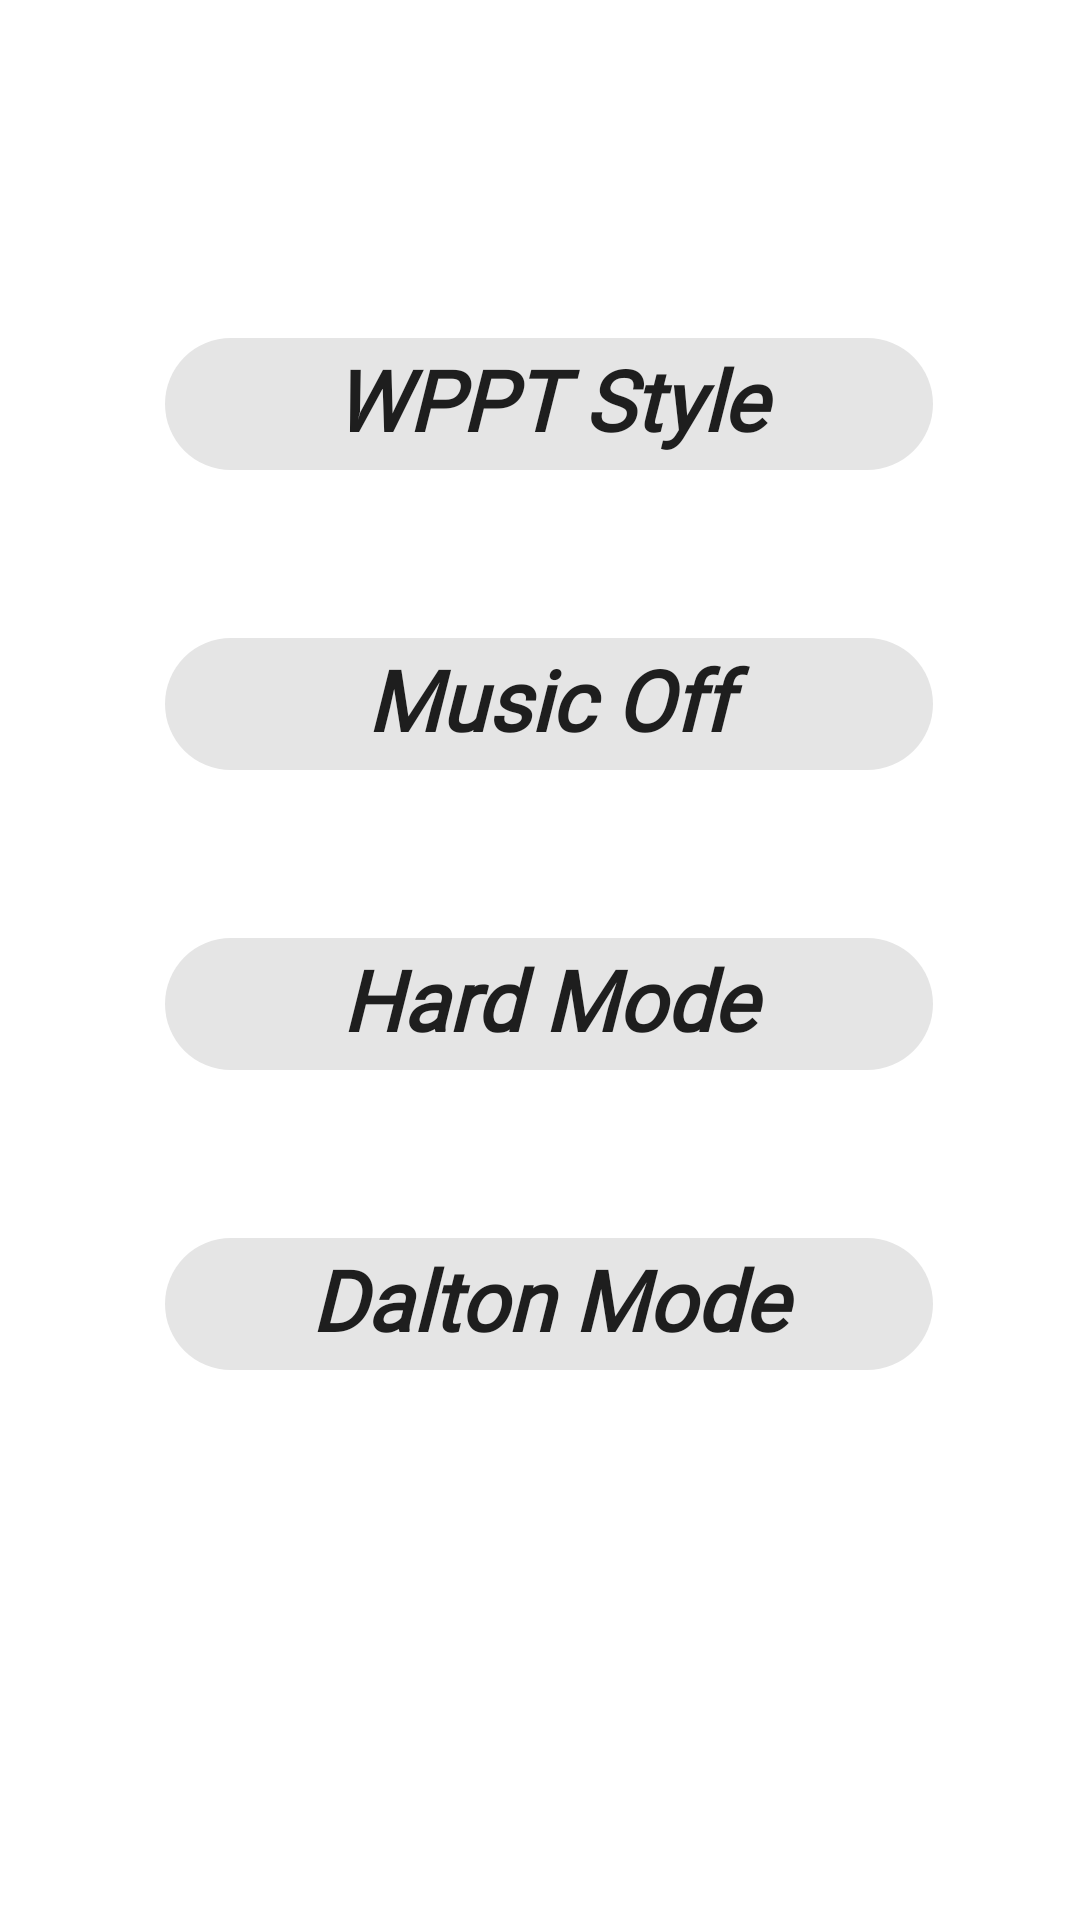

Android layout source for this screen:
<!-- AndroidManifest.xml: application theme Theme.AddProjectName -->
<!-- res/layout/activity_settings.xml -->
<?xml version="1.0" encoding="utf-8"?>
<androidx.constraintlayout.widget.ConstraintLayout xmlns:android="http://schemas.android.com/apk/res/android"
    xmlns:app="http://schemas.android.com/apk/res-auto"
    xmlns:tools="http://schemas.android.com/tools"
    android:layout_width="match_parent"
    android:layout_height="match_parent"
    android:background="@drawable/menu_background"
    tools:context=".SettingsActivity">

    <com.google.android.material.chip.ChipGroup
        android:id="@+id/chipGroup"
        android:layout_width="256dp"
        android:layout_height="360dp"
        android:layout_marginStart="24dp"
        android:layout_marginEnd="24dp"
        app:layout_constraintBottom_toBottomOf="parent"
        app:layout_constraintEnd_toEndOf="parent"
        app:layout_constraintHorizontal_bias="0.555"
        app:layout_constraintStart_toStartOf="parent"
        app:layout_constraintTop_toTopOf="parent"
        app:layout_constraintVertical_bias="0.374">

        <com.google.android.material.chip.Chip
            android:id="@+id/opt1"
            style="@style/Widget.MaterialComponents.Chip.Choice"
            android:layout_width="match_parent"
            android:layout_height="60dp"
            android:text="@string/wppt_style"
            android:textAlignment="center"
            android:textAppearance="@style/chipTextAppearance" />

        <Space
            android:layout_width="wrap_content"
            android:layout_height="40dp" />

        <com.google.android.material.chip.Chip
            android:id="@+id/opt2"
            style="@style/Widget.MaterialComponents.Chip.Choice"
            android:layout_width="match_parent"
            android:layout_height="60dp"
            android:text="@string/music_off"
            android:textAlignment="center"
            android:textAppearance="@style/chipTextAppearance"
            app:chipSurfaceColor="#FFFFFF" />

        <Space
            android:layout_width="wrap_content"
            android:layout_height="40dp" />

        <com.google.android.material.chip.Chip
            android:id="@+id/opt3"
            style="@style/Widget.MaterialComponents.Chip.Choice"
            android:layout_width="match_parent"
            android:layout_height="60dp"
            android:text="@string/hard_mode"
            android:textAlignment="center"
            android:textAppearance="@style/chipTextAppearance" />

        <Space
            android:layout_width="wrap_content"
            android:layout_height="40dp" />

        <com.google.android.material.chip.Chip
            android:id="@+id/opt4"
            style="@style/Widget.MaterialComponents.Chip.Choice"
            android:layout_width="match_parent"
            android:layout_height="60dp"
            android:text="@string/dalton_mode"
            android:textAlignment="center"
            android:textAppearance="@style/chipTextAppearance" />
    </com.google.android.material.chip.ChipGroup>

</androidx.constraintlayout.widget.ConstraintLayout>
<!-- resources referenced by this layout -->
<resources>
  <string name="dalton_mode">Dalton Mode</string>
  <string name="hard_mode">Hard Mode</string>
  <string name="music_off">Music Off</string>
  <string name="wppt_style">WPPT Style</string>
  <style name="chipTextAppearance" parent="TextAppearance.MaterialComponents.Chip">
          <item name="android:textSize">28sp</item>
          <item name="android:fontFamily">@font/medievalsharp</item>
          <item name="android:textStyle">italic|bold</item>
      </style>
  <style name="Theme.AddProjectName" parent="Theme.MaterialComponents.DayNight.NoActionBar">
          
          <item name="colorPrimary">@color/redish</item>
          <item name="colorPrimaryDark">@color/white</item>
          <item name="colorAccent">#FB0000</item>
          
  
          <item name="colorSecondary">@color/teal_200</item>
          <item name="colorSecondaryVariant">@color/teal_700</item>
          <item name="colorOnSecondary">@color/black</item>
          
          <item name="android:windowFullscreen">true</item>
      </style>
  <color name="redish">#9C1308</color>
  <color name="white">#FFFFFFFF</color>
  <color name="teal_200">#FF03DAC5</color>
  <color name="teal_700">#FF018786</color>
  <color name="black">#FF000000</color>
</resources>
